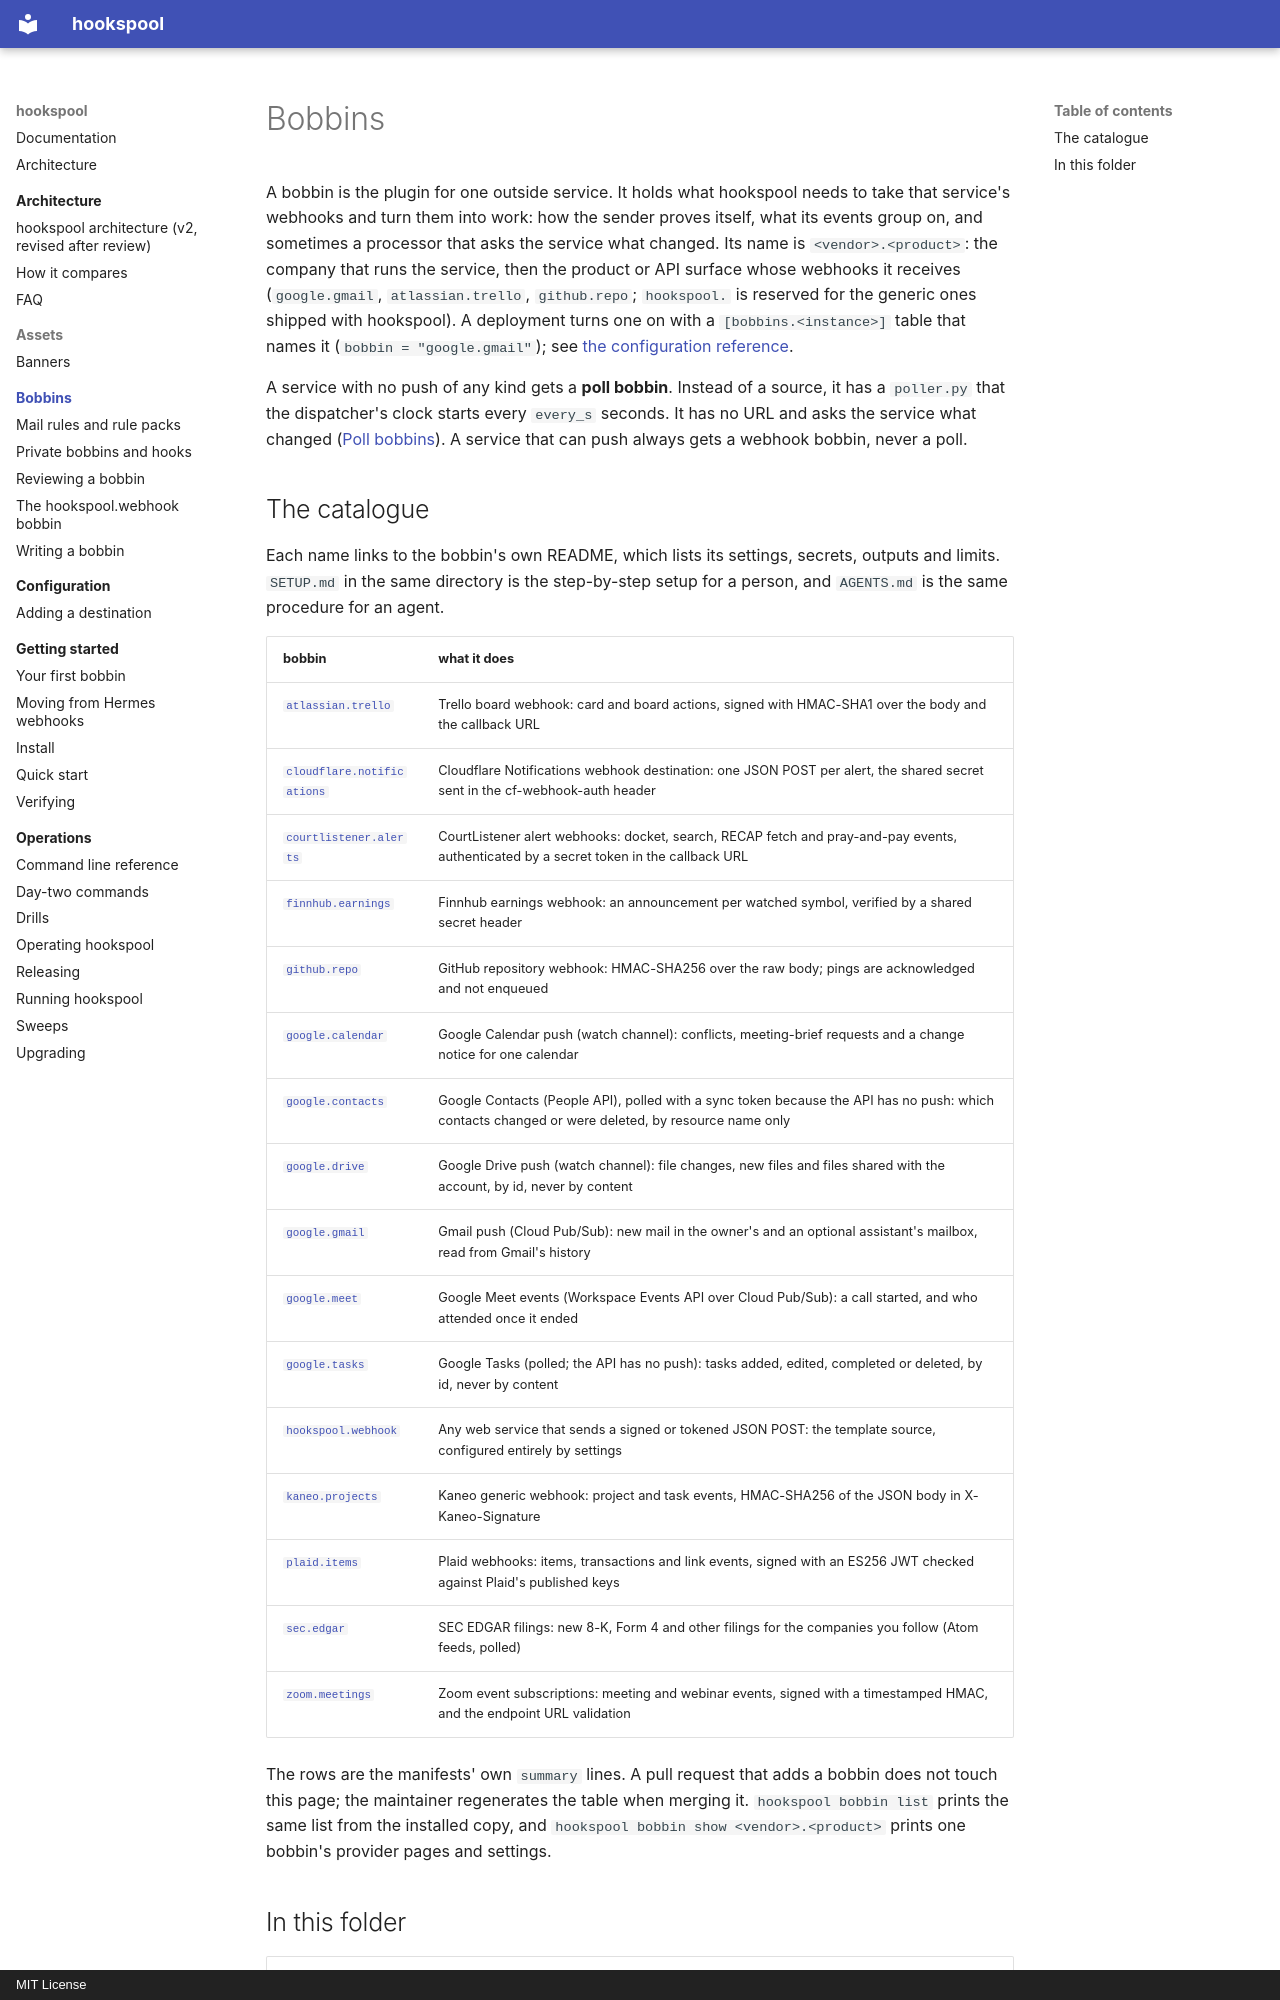

repository: jaredzimmerman/hookspool · page: bobbins/index.html · generator: mkdocs · copyright: MIT License

# Bobbins

A bobbin is the plugin for one outside service. It holds what hookspool needs to take that service's webhooks and turn
them into work: how the sender proves itself, what its events group on, and sometimes a processor that asks the service
what changed. Its name is `<vendor>.<product>`: the company that runs the service, then the product or API surface whose webhooks it
receives (`google.gmail`, `atlassian.trello`, `github.repo`; `hookspool.` is reserved for the generic ones shipped with
hookspool). A deployment turns one on with a `[bobbins.<instance>]` table that names it (`bobbin = "google.gmail"`); see
[the configuration reference](../configuration/README.md#bobbinsinstance).

A service with no push of any kind gets a **poll bobbin**. Instead of a source, it has a `poller.py` that the
dispatcher's clock starts every `every_s` seconds. It has no URL and asks the service what changed
([Poll bobbins](writing-a-bobbin.md#poll-bobbins)). A service that can push always gets a webhook bobbin, never a poll.
